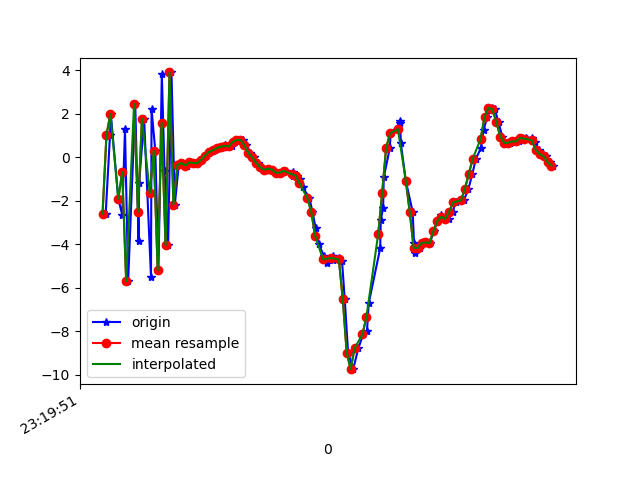

The table this chart was drawn from, first rows:
1617837592096, 533235663559264, -2.6024005, -0.47172832, -8.422994
1617837592118, 533235682790034, 1.034, 0.387, 8.03
1617837592122, 533235702020804, 1.99, 0.7687, -5.761
1617837592160, 533235721251574, -1.917, 0.2626, 7.79
1617837592180, 533235740482344, -2.655, 0.1893, -8.552
1617837592194, 533235759713114, 1.301, 1.009, 7.179
1617837592210, 533235778943884, -5.708, -0.5775, -3.449
1617837592246, 533235798174654, 2.464, 1.03, -0.4944
1617837592263, 533235817405424, -3.837, -0.1688, 6.18
1617837592266, 533235836636194, -1.169, 0.3582, -7.245
1617837592291, 533235855866964, 1.781, 1.23, 7.712
1617837592326, 533235875097734, -5.489, -0.4112, -0.1254
1617837592329, 533235894328504, 2.199, 1.262, -4.463
1617837592348, 533235913559274, 0.2887, 1.359, 9.068
1617837592364, 533235932790044, -5.208, 0.2652, -3.71
1617837592381, 533235952020814, 3.817, 1.848, -2.195
1617837592395, 533235971251584, -0.6509, 1.169, 8.16
1617837592413, 533235990482354, -4.058, 0.2055, -6.085
1617837592430, 533236009713124, 3.901, 1.903, 0.1744
1617837592447, 533236028943894, -2.182, 1.157, -2.752
1617837592467, 533236048174664, -0.3659, 1.445, -0.3947
1617837592486, 533236067405434, -0.2652, 1.302, 0.3629
1617837592507, 533236086636204, -0.3809, 1.14, 0.1542
1617837592525, 533236105866974, -0.2365, 1.253, 0.1316
1617837592543, 533236125097744, -0.2634, 1.363, 0.2421
1617837592562, 533236144328514, -0.2758, 1.309, 0.3588
1617837592581, 533236163559284, -0.123, 1.176, 0.5455
1617837592601, 533236182790054, 0.06842, 1.182, 0.6705
1617837592624, 533236202020824, 0.2392, 1.2, 0.6925
1617837592653, 533236221251594, 0.3175, 1.237, 0.7457
1617837592669, 533236240482364, 0.4149, 1.008, 0.8729
1617837592687, 533236259713134, 0.4864, 0.7919, 1.1
1617837592700, 533236278943904, 0.5645, 0.7571, 1.098
1617837592714, 533236298174674, 0.475, 0.721, 1.13
1617837592735, 533236317405444, 0.4961, 0.6433, 1.214
1617837592755, 533236336636214, 0.6973, 0.4399, 1.268
1617837592772, 533236355866984, 0.7949, -0.06, 1.498
1617837592791, 533236375097754, 0.7967, -0.4123, 1.735
1617837592811, 533236394328524, 0.5619, -0.9653, 1.593
1617837592830, 533236413559294, 0.2022, -1.683, 2.081
1617837592847, 533236432790064, -0.01033, -1.888, 2.131
1617837592868, 533236452020834, -0.26, -1.734, 1.796
1617837592886, 533236471251604, -0.4608, -1.499, 1.781
1617837592905, 533236490482374, -0.5766, -1.176, 1.944
1617837592924, 533236509713144, -0.5257, -0.5975, 1.648
1617837592943, 533236528943914, -0.5662, -0.5263, 1.456
1617837592967, 533236548174684, -0.7174, -0.7628, 1.374
1617837592988, 533236567405454, -0.7082, -1.095, 0.9694
1617837593012, 533236586636224, -0.6246, -1.073, 0.8121
1617837593047, 533236605866994, -0.6987, -0.3769, 0.1075
1617837593048, 533236625097764, -0.8545, -0.4928, -0.1122
1617837593067, 533236644328534, -0.8448, -0.07717, -0.6126
1617837593081, 533236663559304, -1.007, 1.141, -1.629
1617837593096, 533236682790074, -1.385, 2.16, -2.591
1617837593131, 533236702020844, -1.876, 2.605, -3.873
1617837593146, 533236721251614, -2.52, 2.998, -5.093
1617837593162, 533236740482384, -3.238, 4.003, -5.93
1617837593178, 533236759713154, -4.004, 4.42, -6.097
1617837593205, 533236778943924, -4.541, 4.991, -7.374
1617837593218, 533236798174694, -4.866, 4.191, -7.922
1617837593249, 533236817405464, -4.727, 4.404, -7.743
... 59 more rows
